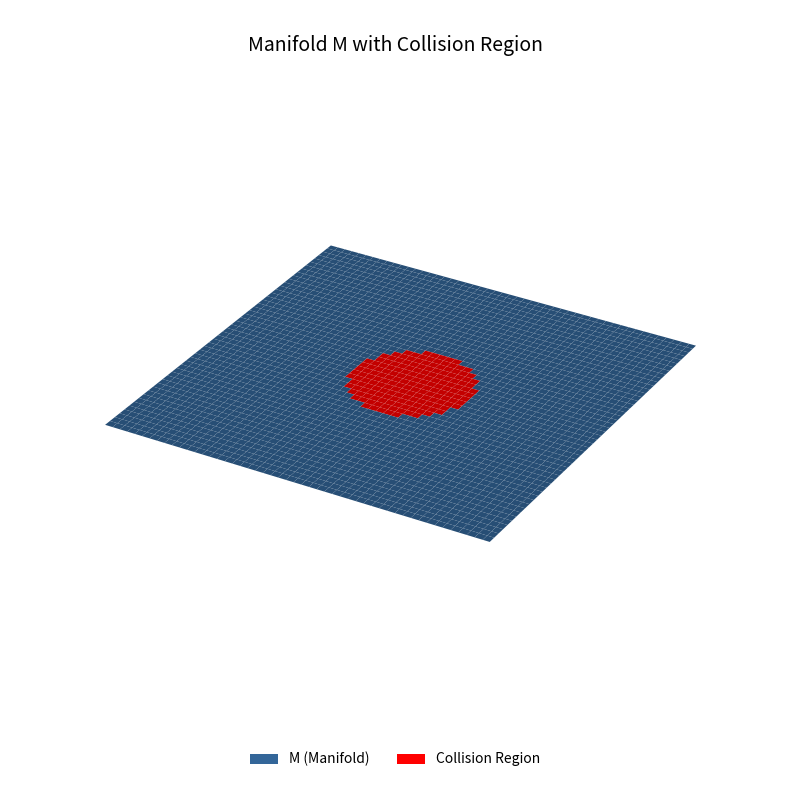
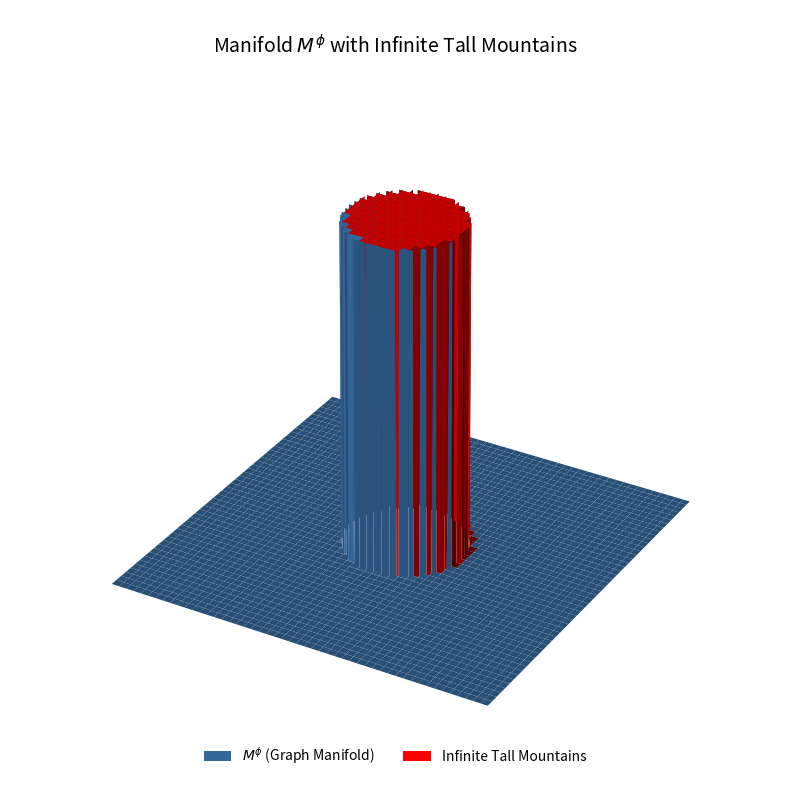

Python code for these plots, in order:
import numpy as np
import matplotlib.pyplot as plt
from matplotlib.colors import ListedColormap
from matplotlib.patches import Patch

# Create a grid for the plane
x = np.linspace(-5, 5, 400)
y = np.linspace(-5, 5, 400)
X, Y = np.meshgrid(x, y)
Z = np.zeros_like(X)  # Plane at z = 0

# Define collision region (a circle centered at (0,0) with radius 1.5)
collision_center = (0, 0)
collision_radius = 1.5
collision_mask = (X - collision_center[0])**2 + (Y - collision_center[1])**2 <= collision_radius**2

### First Manifold: Plane with highlighted collision region (M) ###

# Define colors: blue for normal region, orange for collision region
colors = np.array([
    [0.2, 0.4, 0.6, 1],  # Blue color for the plane (normal region)
    [1, 0, 0, 1]       # Orange color for the collision region
])

# Create a custom colormap
cmap = ListedColormap(colors)

# Create an array to map colors
color_map_array = np.zeros_like(Z)
color_map_array[collision_mask] = 1  # Set collision region to 1 (orange)

# Plot the first manifold
fig1 = plt.figure(figsize=(8, 8))
ax1 = fig1.add_subplot(111, projection='3d')

# Plot the surface with the custom colormap
surf1 = ax1.plot_surface(X, Y, Z, facecolors=cmap(color_map_array), edgecolor='none')

# Remove axes
ax1.set_axis_off()

# Set view angle for better visualization
ax1.view_init(elev=30, azim=-60)  # Top-down view

# Add legend
legend_elements = [Patch(facecolor=colors[0], edgecolor='none', label='M (Manifold)'),
                   Patch(facecolor=colors[1], edgecolor='none', label='Collision Region')]
fig1.legend(handles=legend_elements, loc='lower center', bbox_to_anchor=(0.5, 0.02), ncol=2, frameon=False)

# Add title
fig1.text(0.5, 0.95, 'Manifold M with Collision Region', ha='center', va='top', fontsize=14)

plt.tight_layout()
plt.show()

### Second Manifold: Plane with "infinite tall mountains" at the collision region (M^φ) ###

# Set a very high value for the collision region to simulate infinite peaks
Z_inf = np.copy(Z)
Z_inf[collision_mask] = 10  # Set the collision region to a high Z value

# Create a color map
# Reuse the colors array
cmap_inf = ListedColormap(colors)

# Create an array to map colors
color_map_array_inf = np.zeros_like(Z_inf)
color_map_array_inf[collision_mask] = 1  # Set infinite tall mountains to 1 (orange)

# Plot the second manifold
fig2 = plt.figure(figsize=(8, 8))
ax2 = fig2.add_subplot(111, projection='3d')

# Plot the surface with the custom colormap
surf2 = ax2.plot_surface(X, Y, Z_inf, facecolors=cmap_inf(color_map_array_inf), edgecolor='none')

# Remove axes
ax2.set_axis_off()

# Set view angle for better visualization
ax2.view_init(elev=30, azim=-60)

# Adjust Z-axis limits to show the peak clearly
ax2.set_zlim(0, 10)

# Add legend
legend_elements_inf = [Patch(facecolor=colors[0], edgecolor='none', label=r'$M^\phi$ (Graph Manifold)'),
                       Patch(facecolor=colors[1], edgecolor='none', label='Infinite Tall Mountains')]
fig2.legend(handles=legend_elements_inf, loc='lower center', bbox_to_anchor=(0.5, 0.02), ncol=2, frameon=False)

# Add title
fig2.text(0.5, 0.95, r'Manifold $M^\phi$ with Infinite Tall Mountains', ha='center', va='top', fontsize=14)

plt.tight_layout()
plt.show()
